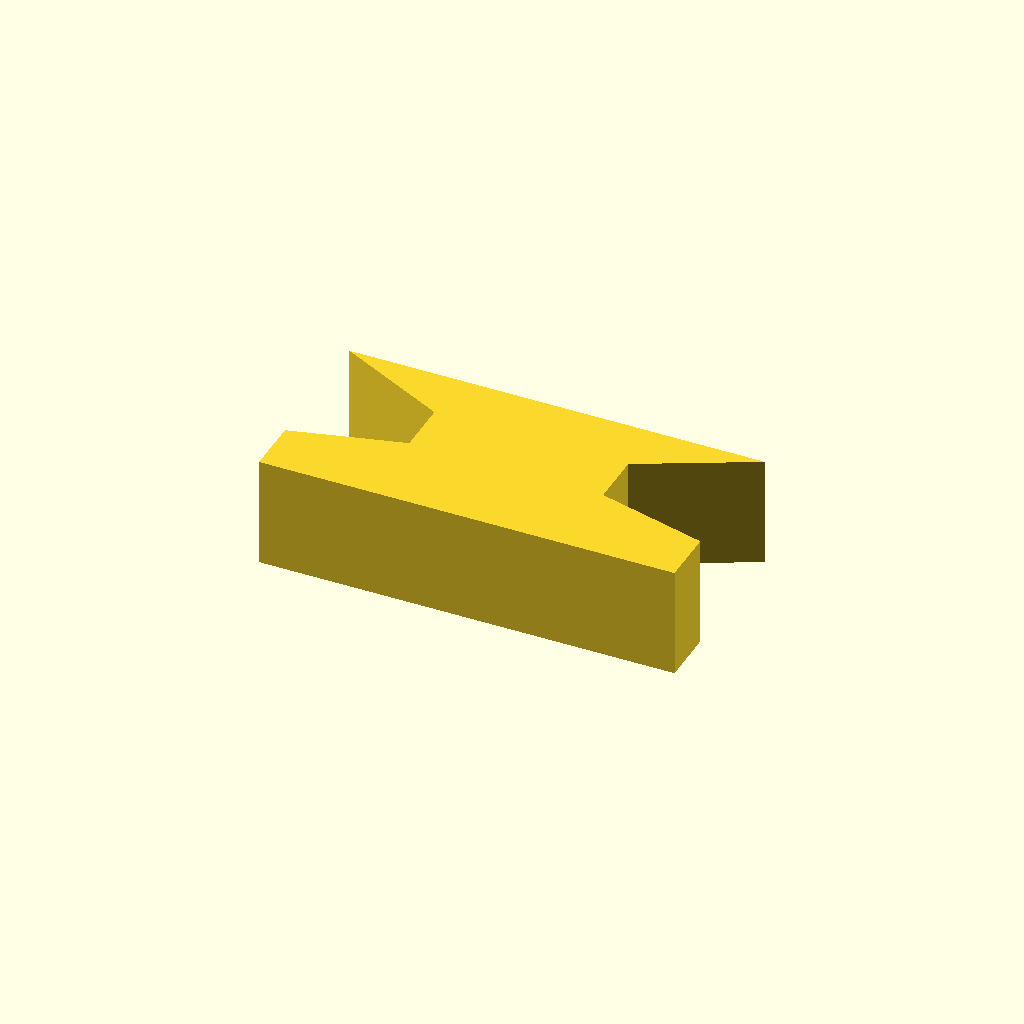
Cell 1 — every parameter at its default value.
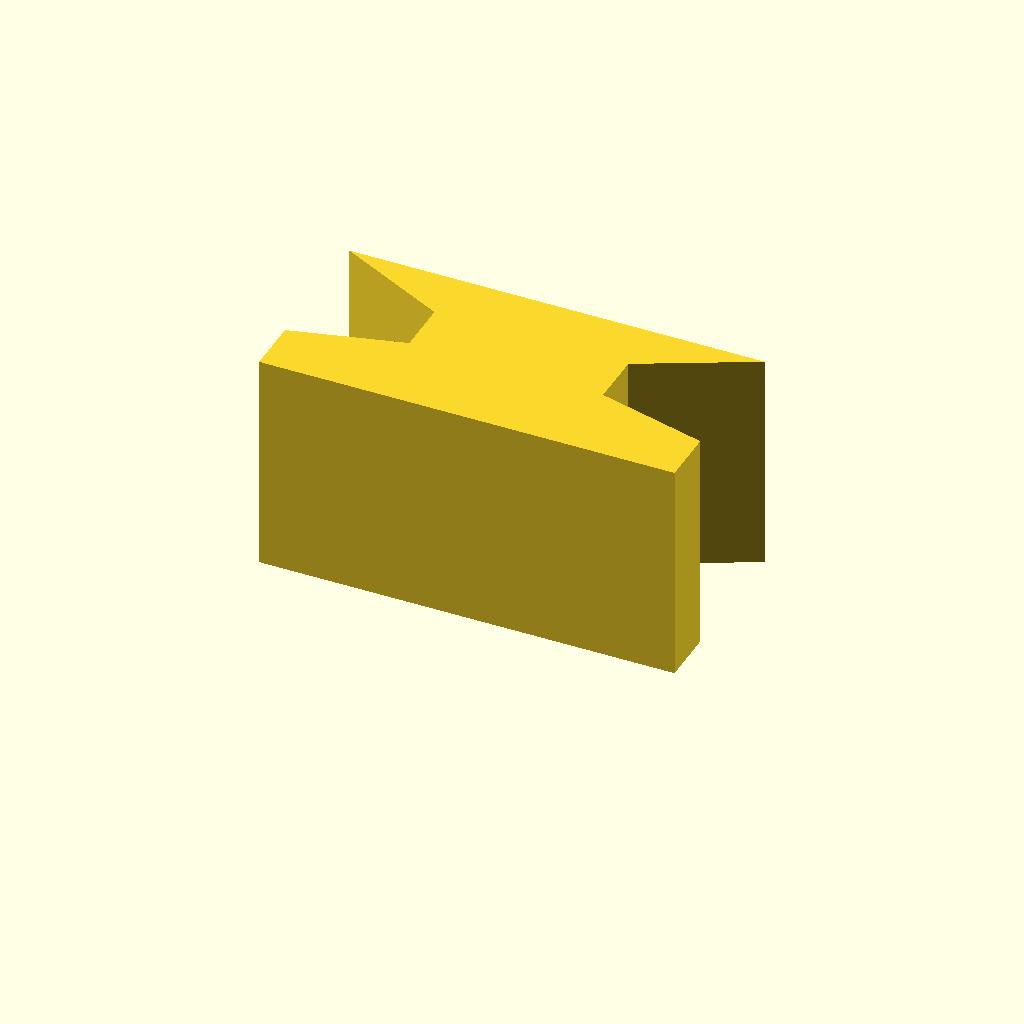
Cell 2 — profile_height set to 16, the other parameters unchanged.
All cells are drawn from one camera (rotation 55°, 0°, 25°, orthographic, colour scheme Cornfield), so only the parameter changes between them.
OpenSCAD source file optional_data/data/sketch1/keybars/part_0094.scad:
$fn = 32;

// ----------------------------------------------------------------------
// Key bar: dovetail key, 8 mm thick
// ----------------------------------------------------------------------

// --- parameters (mm) ---
profile_height = 8;       // extrusion height
profile_points = 10;      // points of the closed outline

profile = [[0, 0], [30, 0], [30, 4], [22, 6.1], [22, 10], [30, 14], [0, 14], [8, 10], [8, 6.1], [0, 4]];  // single closed polygon, 10 points, counter clockwise

// --- the one profile operation ---
linear_extrude(height = profile_height) polygon(points = profile);
Parameter table extracted from the source (name, type, default, range or options):
profile_height: number, default 8
profile_points: number, default 10
